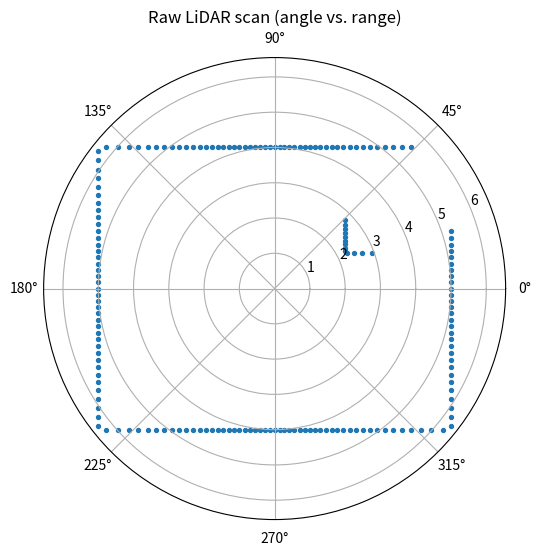
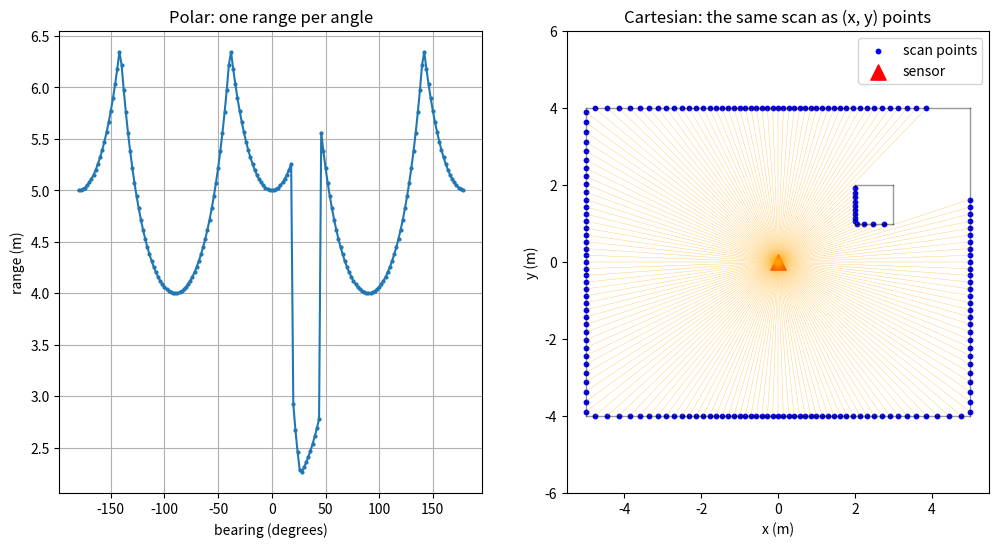
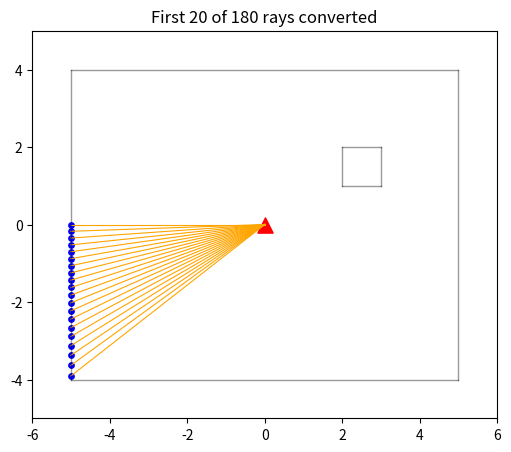

Here is the Python script that generated these plots, in order:
import numpy as np
import matplotlib.pyplot as plt

def cast_ray(origin, angle, segments, max_range):
    """Distance along a ray from `origin` at `angle` to the nearest wall segment.
    Returns `max_range` if nothing is hit."""
    d = np.array([np.cos(angle), np.sin(angle)])
    best = max_range
    for p, q in segments:
        p, q = np.asarray(p, float), np.asarray(q, float)
        e = q - p
        denom = d[0] * e[1] - d[1] * e[0]
        if abs(denom) < 1e-12:          # ray parallel to this wall
            continue
        w = p - origin
        t = (w[0] * e[1] - w[1] * e[0]) / denom   # distance along the ray
        u = (w[0] * d[1] - w[1] * d[0]) / denom   # position along the segment (0..1)
        if t >= 0 and 0 <= u <= 1 and t < best:
            best = t
    return best


def lidar_scan(pose, segments, num_rays=360, max_range=10.0):
    """Simulate a 2D LiDAR at `pose = (x, y, theta)`.
    Returns (angles, ranges) in the *robot* frame; angle 0 is the robot's +x axis."""
    x, y, theta = pose
    angles = np.linspace(-np.pi, np.pi, num_rays, endpoint=False)
    ranges = np.array([cast_ray(np.array([x, y]), theta + a, segments, max_range) for a in angles])
    return angles, ranges


def polar_to_cartesian(angles, ranges):
    """Convert (angle, range) pairs to an (N, 2) array of (x, y) points."""
    return np.column_stack((ranges * np.cos(angles), ranges * np.sin(angles)))

# A simple room: a 10 m x 8 m rectangle with a pillar in one corner.
room = [
    ((-5, -4), (5, -4)),   # bottom wall
    ((5, -4), (5, 4)),     # right wall
    ((5, 4), (-5, 4)),     # top wall
    ((-5, 4), (-5, -4)),   # left wall
    ((2, 1), (3, 1)), ((3, 1), (3, 2)), ((3, 2), (2, 2)), ((2, 2), (2, 1)),  # pillar
]

angles, ranges = lidar_scan(pose=(0.0, 0.0, 0.0), segments=room, num_rays=180)
print("angles (rad):", np.round(angles[:5], 3), "...")
print("ranges (m):  ", np.round(ranges[:5], 3), "...")

fig = plt.figure(figsize=(6, 6))
ax = fig.add_subplot(projection="polar")
ax.scatter(angles, ranges, s=8)
ax.set_title("Raw LiDAR scan (angle vs. range)")
plt.show()

points = polar_to_cartesian(angles, ranges)
print("points shape:", points.shape)
print(points[:3])

fig, (ax_polar, ax_xy) = plt.subplots(1, 2, figsize=(12, 6))

ax_polar.set_title("Polar: one range per angle")
ax_polar.plot(np.degrees(angles), ranges, ".-", ms=4)
ax_polar.set_xlabel("bearing (degrees)")
ax_polar.set_ylabel("range (m)")
ax_polar.grid(True)

ax_xy.set_title("Cartesian: the same scan as (x, y) points")
for (x, y) in points:                      # draw every ray from the sensor
    ax_xy.plot([0, x], [0, y], color="orange", lw=0.3, alpha=0.6)
ax_xy.scatter(points[:, 0], points[:, 1], s=10, c="blue", label="scan points")
ax_xy.scatter(0, 0, marker="^", s=120, c="red", label="sensor")
for p, q in room:
    ax_xy.plot([p[0], q[0]], [p[1], q[1]], "k-", lw=1, alpha=0.4)
ax_xy.set_xlabel("x (m)")
ax_xy.set_ylabel("y (m)")
ax_xy.axis("equal")
ax_xy.legend()
plt.show()

def show_first_n(n=20):
    fig, ax = plt.subplots(figsize=(6, 6))
    ax.set_title(f"First {n} of {len(angles)} rays converted")
    for (x, y) in points[:n]:
        ax.plot([0, x], [0, y], color="orange", lw=0.8)
    ax.scatter(points[:n, 0], points[:n, 1], s=15, c="blue")
    ax.scatter(0, 0, marker="^", s=120, c="red")
    for p, q in room:
        ax.plot([p[0], q[0]], [p[1], q[1]], "k-", lw=1, alpha=0.4)
    ax.set_xlim(-6, 6); ax.set_ylim(-5, 5); ax.set_aspect("equal")
    plt.show()

try:
    from ipywidgets import interact, IntSlider
    interact(show_first_n, n=IntSlider(min=1, max=len(angles), step=1, value=20));
except ImportError:          # ipywidgets not installed: just draw one frame
    show_first_n(20)

def cartesian_to_polar(points):
    r = np.hypot(points[:, 0], points[:, 1])
    theta = np.arctan2(points[:, 1], points[:, 0])
    return theta, r

theta_back, r_back = cartesian_to_polar(points)
print("max angle error:", np.abs(theta_back - angles).max())
print("max range error:", np.abs(r_back - ranges).max())
